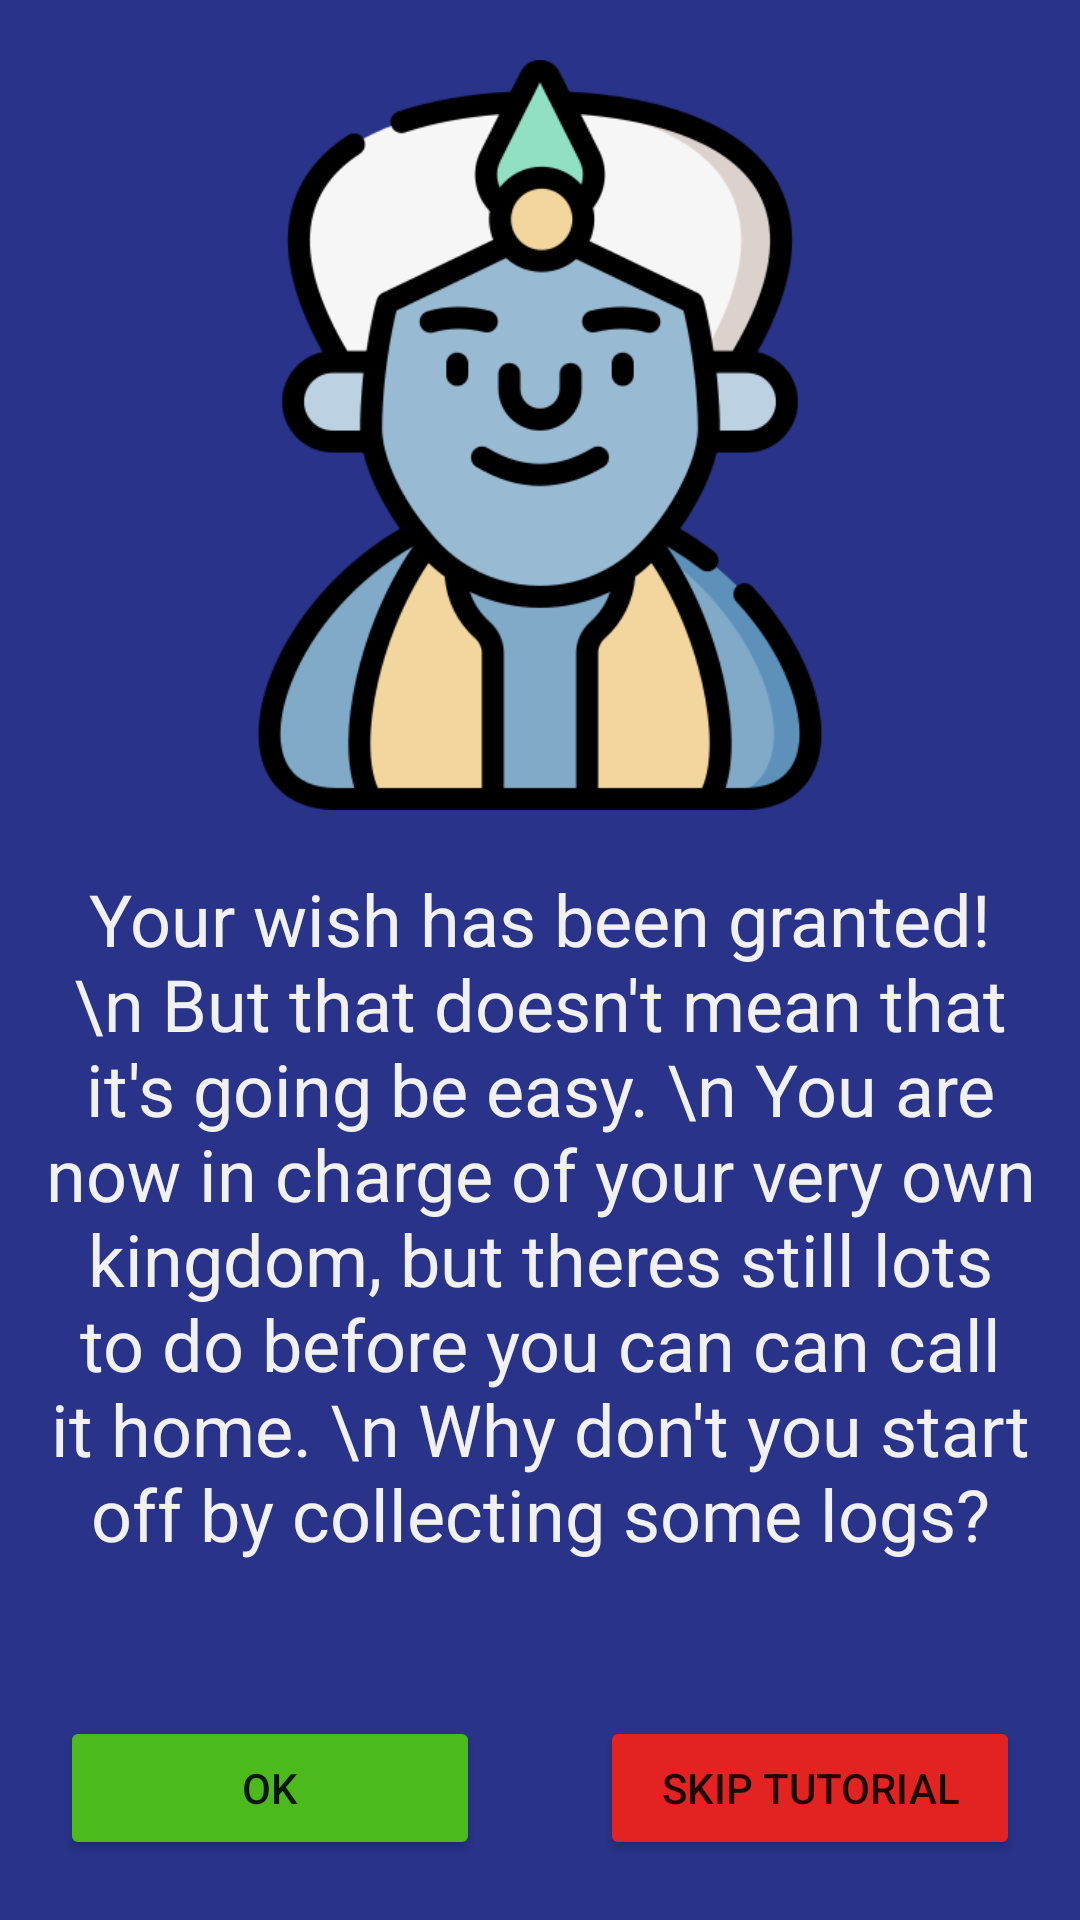

Produce the Android XML layout that renders to this screen, including the resource entries it uses.
<!-- AndroidManifest.xml: application theme Theme.Test_Activity -->
<!-- res/layout/tutorial.xml -->
<?xml version="1.0" encoding="utf-8"?>
<LinearLayout xmlns:android="http://schemas.android.com/apk/res/android"
    xmlns:app="http://schemas.android.com/apk/res-auto"
    android:layout_width="match_parent"
    android:layout_height="match_parent"
    android:background="#29338A"
    android:orientation="vertical">

    <LinearLayout
        android:layout_width="match_parent"
        android:layout_height="wrap_content"
        android:layout_marginTop="20dp"
        android:orientation="horizontal">

        <ImageView
            android:id="@+id/imageView26"
            android:layout_width="wrap_content"
            android:layout_height="250dp"
            android:layout_marginBottom="20dp"
            android:layout_weight="1"
            app:srcCompat="@drawable/genie" />
    </LinearLayout>

    <LinearLayout
        android:layout_width="match_parent"
        android:layout_height="wrap_content"
        android:orientation="horizontal">

        <TextView
            android:id="@+id/textViewDialog"
            android:layout_width="wrap_content"
            android:layout_height="wrap_content"
            android:layout_marginLeft="10dp"
            android:layout_marginRight="10dp"
            android:layout_weight="1"
            android:text="Your wish has been granted! \n But that doesn't mean that it's going be easy. \n You are now in charge of your very own kingdom, but theres still lots to do before you can can call it home. \n Why don't you start off by collecting some logs?"
            android:textAlignment="center"
            android:textColor="#F1F1F1"
            android:textSize="24sp" />
    </LinearLayout>

    <LinearLayout
        android:layout_width="match_parent"
        android:layout_height="match_parent"
        android:gravity="bottom"
        android:orientation="horizontal">

        <Button
            android:id="@+id/buttonOk"
            android:layout_width="150dp"
            android:layout_height="wrap_content"
            android:layout_marginStart="20dp"
            android:layout_marginEnd="20dp"
            android:layout_marginBottom="10dp"
            android:layout_weight="1"
            android:backgroundTint="#4CBA1D"
            android:gravity="center"
            android:onClick="OkButton"
            android:text="Ok" />

        <Button
            android:id="@+id/buttonNo"
            android:layout_width="150dp"
            android:layout_height="wrap_content"
            android:layout_marginStart="20dp"
            android:layout_marginEnd="20dp"
            android:layout_marginBottom="10dp"
            android:layout_weight="1"
            android:backgroundTint="#E32222"
            android:onClick="NoButton"
            android:text="Skip Tutorial" />

    </LinearLayout>
</LinearLayout>
<!-- resources referenced by this layout -->
<resources>
  <!-- drawable genie: png bitmap (drawable, 43880 bytes) -->
  <style name="Theme.Test_Activity" parent="Theme.MaterialComponents.DayNight.NoActionBar">
          
          <item name="colorPrimary">@color/purple_500</item>
          <item name="colorPrimaryVariant">@color/purple_700</item>
          <item name="colorOnPrimary">@color/white</item>
          
          <item name="colorSecondary">@color/teal_200</item>
          <item name="colorSecondaryVariant">@color/teal_700</item>
          <item name="colorOnSecondary">@color/black</item>
          
          <item name="android:statusBarColor" tools:targetApi="l">?attr/colorPrimaryVariant</item>
          
      </style>
  <!-- not gathered from this repository: default colours our renderer supplied (Android Studio template values) -->
  <color name="purple_500">#FF6200EE</color>
  <color name="purple_700">#FF3700B3</color>
  <color name="teal_200">#FF03DAC5</color>
  <color name="teal_700">#FF018786</color>
  <color name="black">#FF000000</color>
  <color name="white">#FFFFFFFF</color>
</resources>
